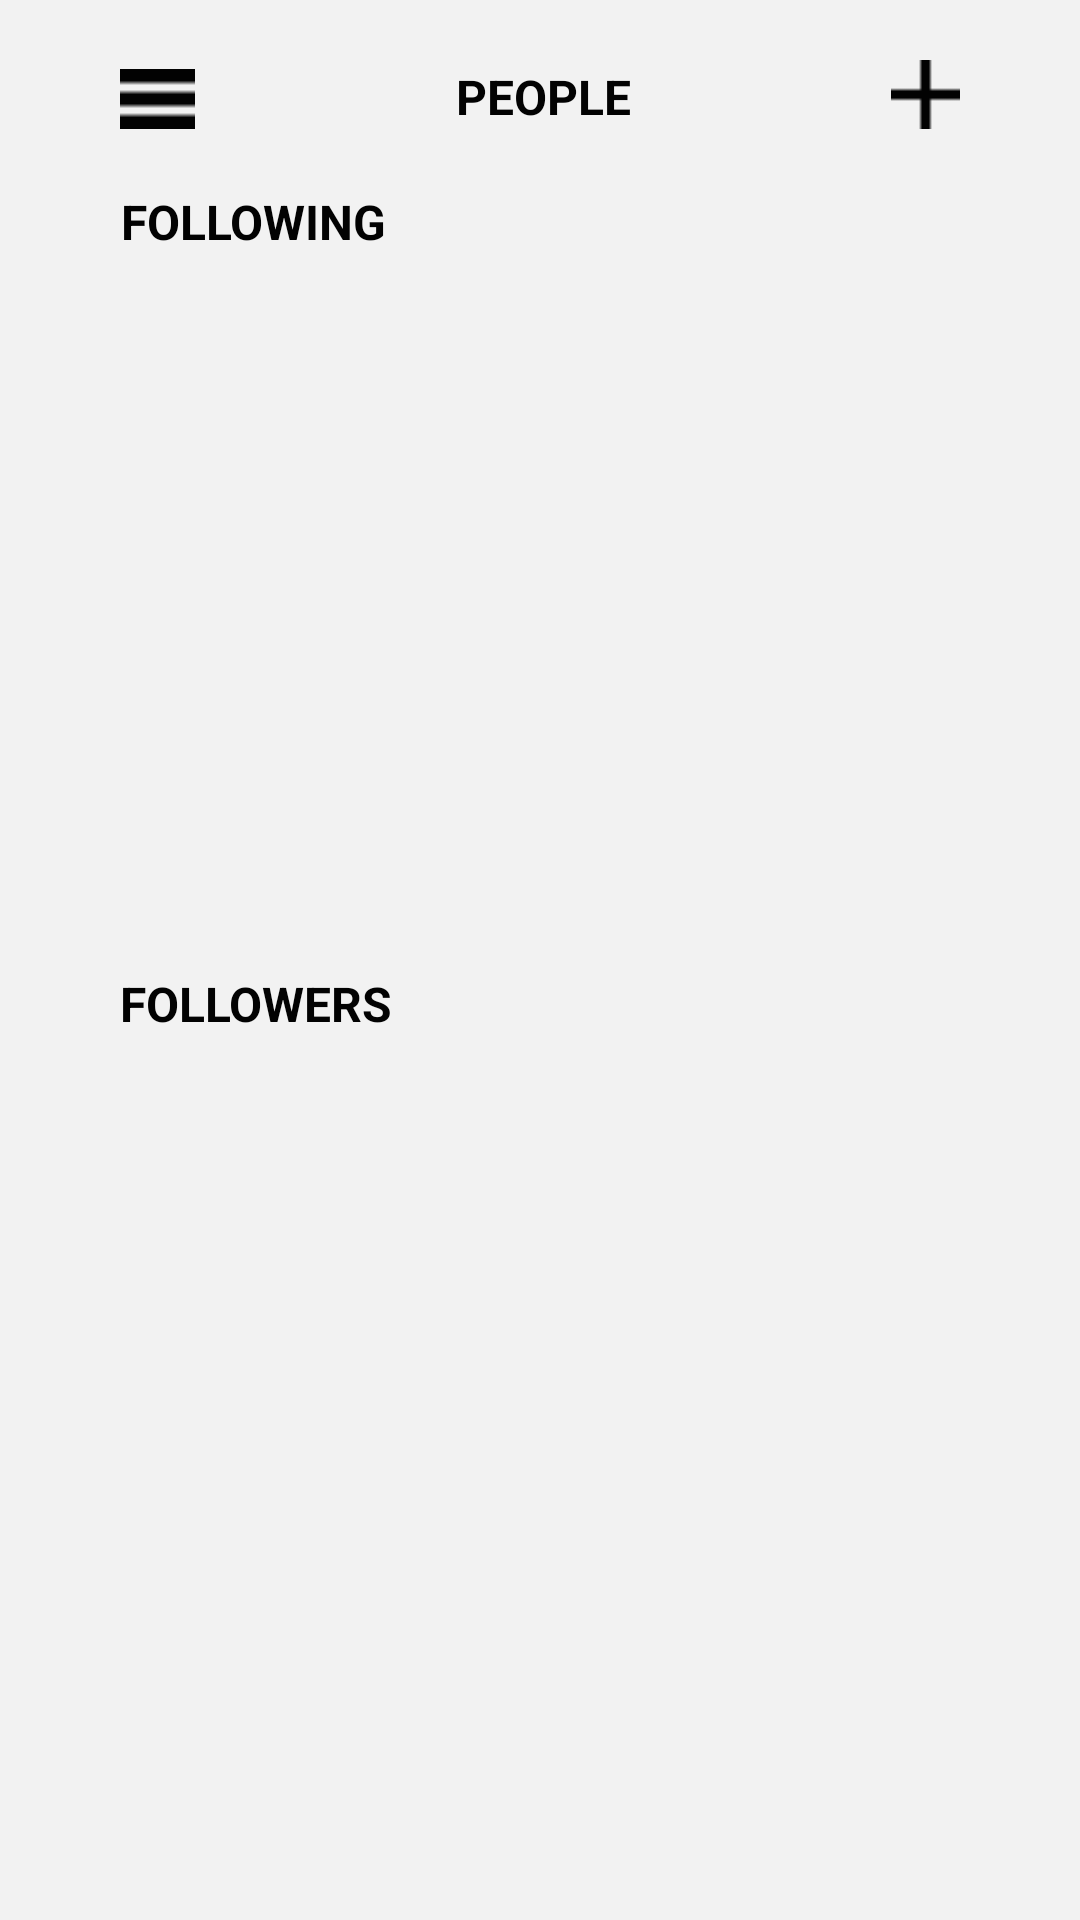

Android layout source for this screen:
<!-- AndroidManifest.xml: application theme AppTheme -->
<!-- res/layout/people.xml -->
<?xml version="1.0" encoding="utf-8"?>
<LinearLayout xmlns:android="http://schemas.android.com/apk/res/android"
    xmlns:app="http://schemas.android.com/apk/res-auto"
    xmlns:tools="http://schemas.android.com/tools"
    android:layout_width="match_parent"
    android:layout_height="match_parent"
    android:background="@color/background"
    android:orientation="vertical"
    android:paddingLeft="40dp"
    android:paddingRight="40dp"
    >

    <android.support.constraint.ConstraintLayout
        android:layout_width="match_parent"
        android:layout_height="wrap_content"
        android:paddingTop="20dp">

        <Button
            android:id="@+id/follow_person_button"
            android:layout_width="23dp"
            android:layout_height="23dp"
            android:layout_marginBottom="0dp"
            android:layout_marginEnd="0dp"
            android:background="@drawable/plus_sign"
            android:onClick="showFollowUserActivity"
            app:layout_constraintBottom_toBottomOf="parent"
            app:layout_constraintEnd_toEndOf="parent"/>

        <TextView
            android:id="@+id/textView2"
            android:layout_width="0dp"
            android:layout_height="wrap_content"
            android:layout_marginBottom="0dp"
            android:text="PEOPLE"
            android:textAlignment="center"
            android:textColor="@color/colorPrimaryDark"
            android:textStyle="bold"
            android:textSize="16dp"
            app:layout_constraintBottom_toBottomOf="parent"
            app:layout_constraintEnd_toStartOf="@+id/follow_person_button"
            app:layout_constraintStart_toEndOf="@+id/menu_button"/>

        <Button
            android:id="@+id/menu_button"
            android:layout_width="25dp"
            android:layout_height="20dp"
            android:layout_marginBottom="0dp"
            android:layout_marginStart="0dp"
            android:layout_weight="0.00"
            android:background="@drawable/menu"
            android:onClick="showMenu"
            app:layout_constraintBottom_toBottomOf="parent"
            app:layout_constraintStart_toStartOf="parent"/>

    </android.support.constraint.ConstraintLayout>
    <TextView
        android:id="@+id/textView3"
        android:layout_width="wrap_content"
        android:layout_height="wrap_content"
        android:paddingTop="20dp"
        android:text="FOLLOWING"
        android:textAlignment="center"
        android:textColor="@color/colorPrimaryDark"
        android:textSize="16dp"

        app:layout_constraintBottom_toBottomOf="@id/menu_button"
        android:textStyle="bold" />

    <android.support.v7.widget.RecyclerView
        android:id="@+id/following_recyclerview"
        android:layout_width="match_parent"
        android:layout_height="219dp"
        app:layout_constraintBottom_toBottomOf="@id/textView3" />

    <TextView
        android:id="@+id/textView4"
        android:layout_width="wrap_content"
        android:layout_height="wrap_content"
        android:text="FOLLOWERS"
        android:paddingTop="20dp"
        android:textAlignment="center"
        android:textColor="@color/colorPrimaryDark"
        android:textSize="16dp"
        app:layout_constraintBottom_toBottomOf="@id/following_recyclerview"
        android:textStyle="bold" />

    <android.support.v7.widget.RecyclerView
        android:id="@+id/follower_recyclerview"
        android:layout_width="match_parent"
        android:layout_height="232dp"
        app:layout_constraintBottom_toBottomOf="@id/textView3"


        />

</LinearLayout>
<!-- resources referenced by this layout -->
<resources>
  <color name="background">#F2F2F2</color>
  <color name="colorPrimaryDark">#020202</color>
  <!-- drawable menu: png bitmap (drawable, 112 bytes) -->
  <!-- drawable plus_sign: png bitmap (drawable, 142 bytes) -->
  <style name="AppTheme" parent="Theme.AppCompat.NoActionBar">
          
          <item name="colorPrimary">@color/colorPrimary</item>
          <item name="colorPrimaryDark">@color/colorPrimaryDark</item>
          <item name="colorAccent">@color/colorAccent</item>
      </style>
  <color name="colorPrimary">#020202</color>
  <color name="colorAccent">#020202</color>
</resources>
